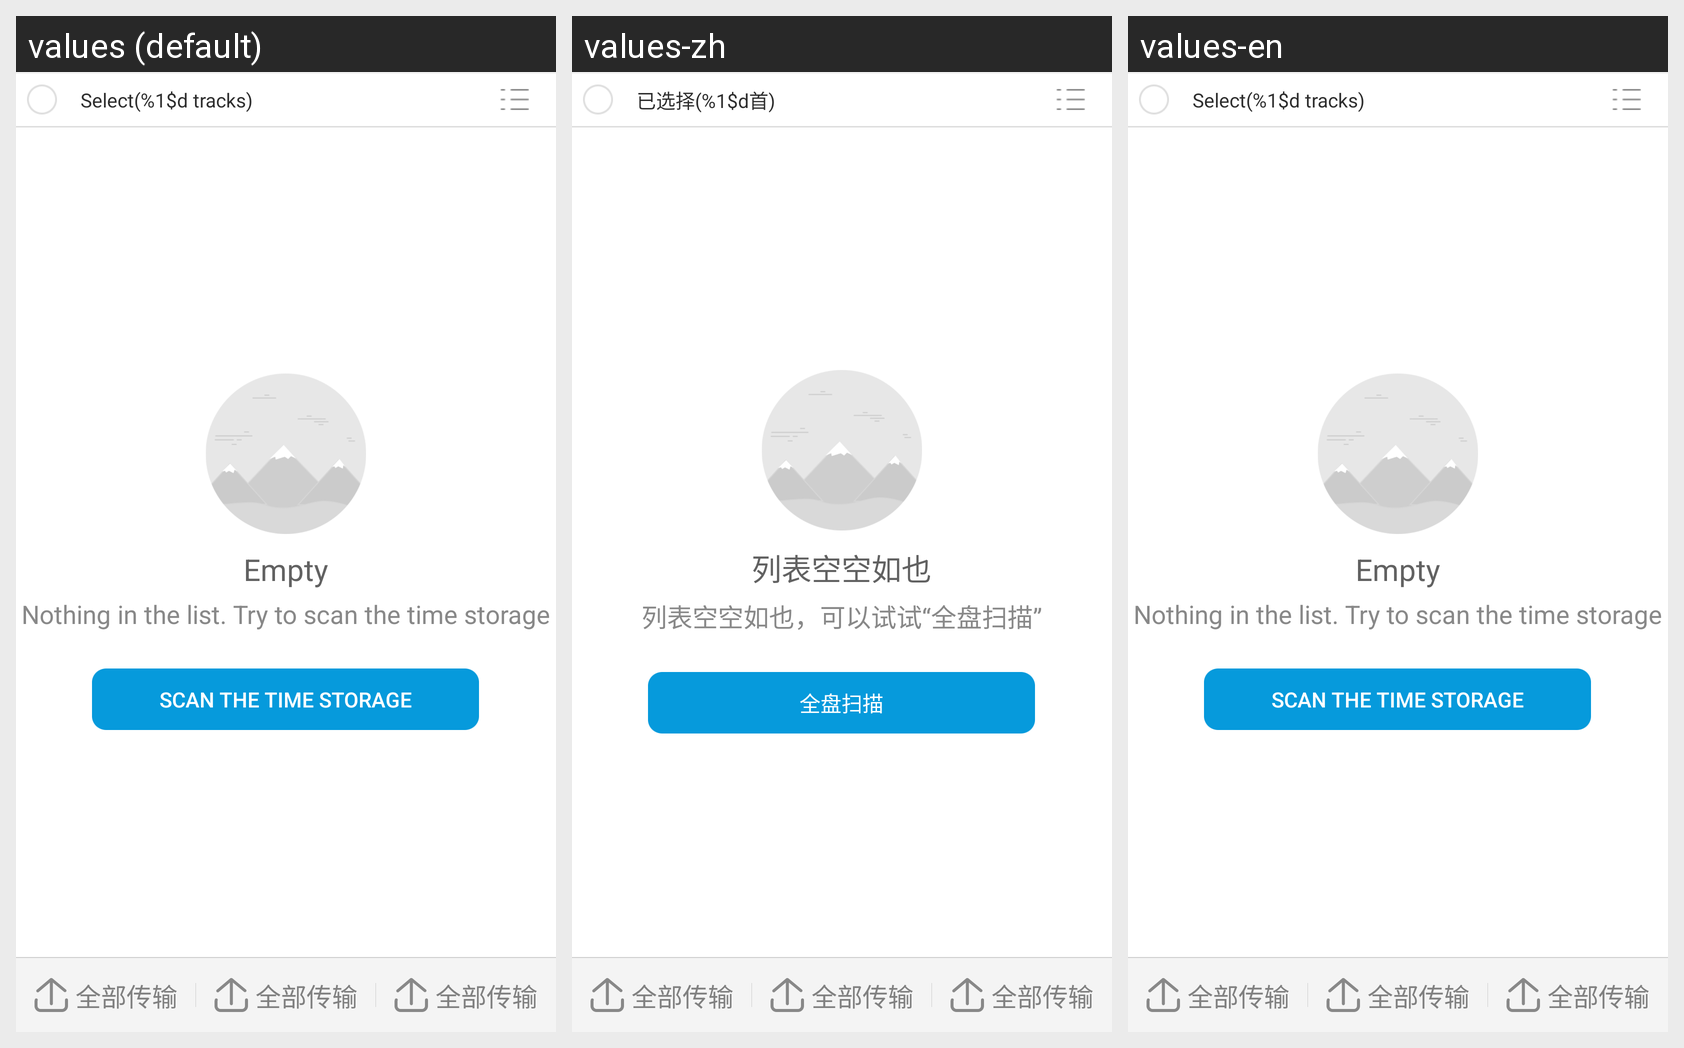

Strings drawn on this Android screen and how each of the app's shown locales translates them:
Android screen res/layout/layout_music_down.xml rendered under 3 locales, left to right: values (default), values-zh, values-en. Device: Nexus 5 (rendered at 1080×1920; each locale shown at half size, 540×960, under a caption strip naming it); theme AppTheme.NoActionBar.
Strings drawn on this screen, with the default value and each locale's value (text and hints the layout hard-codes, and strings that could not be matched under every locale, appear in the picture but are not listed):

alread_select_music_number
  values: Select(%1$d tracks)
  values-zh: 已选择(%1$d首)
  values-en: Select(%1$d tracks)

music_all_transport
  values: 全部传输
  values-zh: 全部传输  [not translated; the default value is used]
  values-en: 全部传输  [not translated; the default value is used]

burnpager_empty
  values: Empty
  values-zh: 列表空空如也
  values-en: Empty

try_whole_scan
  values: Nothing in the list. Try to scan the time storage
  values-zh: 列表空空如也，可以试试“全盘扫描”
  values-en: Nothing in the list. Try to scan the time storage

scan_whole
  values: Scan the time storage
  values-zh: 全盘扫描
  values-en: Scan the time storage
